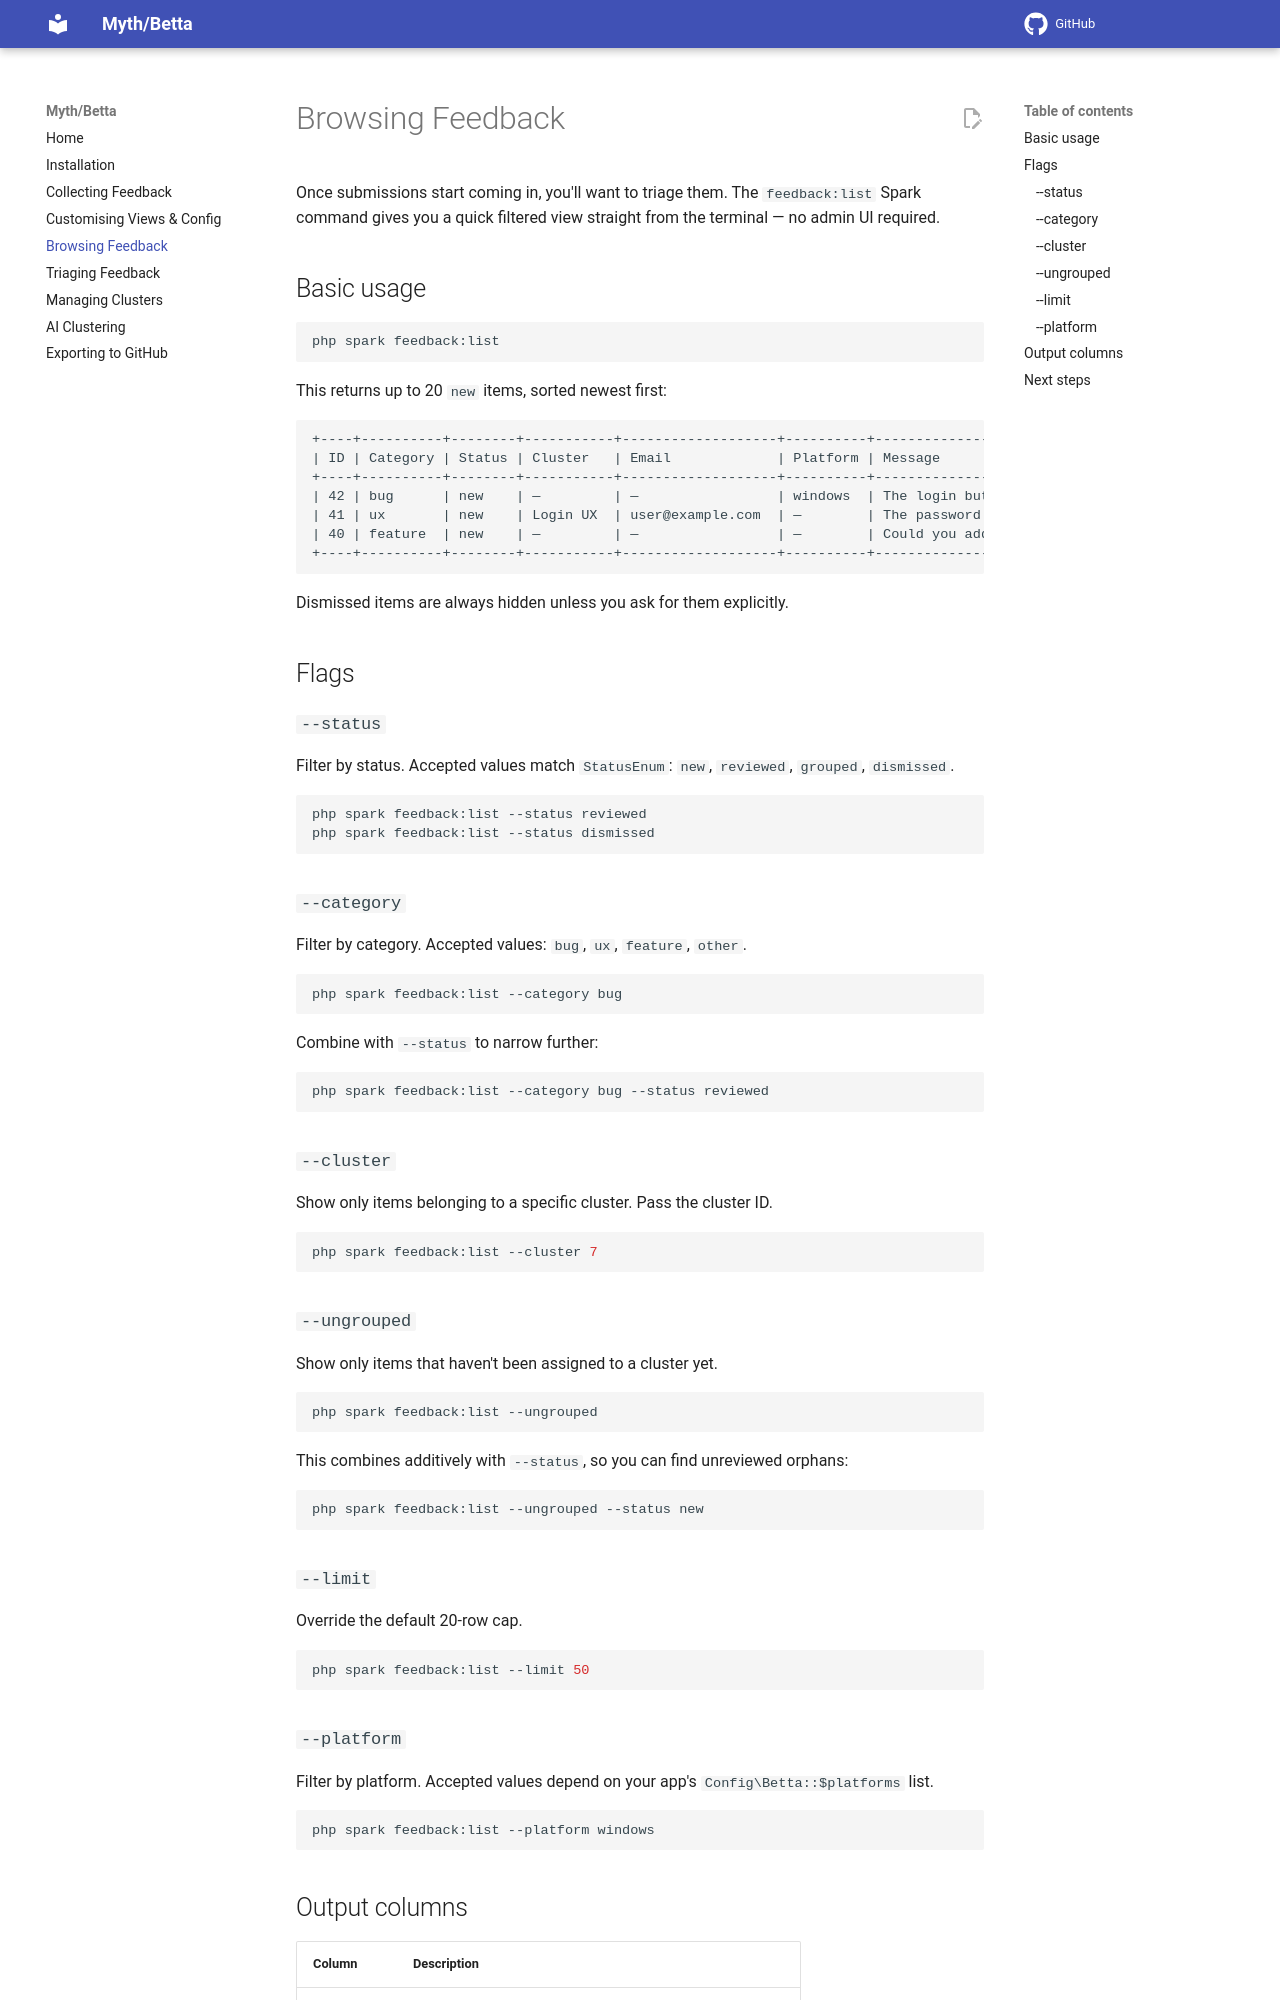

repository: lonnieezell/betta · page: browsing-feedback/index.html · generator: mkdocs

# Browsing Feedback

Once submissions start coming in, you'll want to triage them. The `feedback:list` Spark command gives you a quick filtered view straight from the terminal — no admin UI required.

## Basic usage

```bash
php spark feedback:list
```

This returns up to 20 `new` items, sorted newest first:

```
+----+----------+--------+-----------+-------------------+----------+-----------------------------------------------------+
| ID | Category | Status | Cluster   | Email             | Platform | Message                                               |
+----+----------+--------+-----------+-------------------+----------+-----------------------------------------------------+
| 42 | bug      | new    | —         | —                 | windows  | The login button doesn't respond on mobile Safari    |
| 41 | ux       | new    | Login UX  | user@example.com  | —        | The password field loses focus when I tap it…        |
| 40 | feature  | new    | —         | —                 | —        | Could you add dark mode to the dashboard?             |
+----+----------+--------+-----------+-------------------+----------+-----------------------------------------------------+
```

Dismissed items are always hidden unless you ask for them explicitly.

## Flags

### `--status`

Filter by status. Accepted values match `StatusEnum`: `new`, `reviewed`, `grouped`, `dismissed`.

```bash
php spark feedback:list --status reviewed
php spark feedback:list --status dismissed
```

### `--category`

Filter by category. Accepted values: `bug`, `ux`, `feature`, `other`.

```bash
php spark feedback:list --category bug
```

Combine with `--status` to narrow further:

```bash
php spark feedback:list --category bug --status reviewed
```

### `--cluster`

Show only items belonging to a specific cluster. Pass the cluster ID.

```bash
php spark feedback:list --cluster 7
```

### `--ungrouped`

Show only items that haven't been assigned to a cluster yet.

```bash
php spark feedback:list --ungrouped
```

This combines additively with `--status`, so you can find unreviewed orphans:

```bash
php spark feedback:list --ungrouped --status new
```

### `--limit`

Override the default 20-row cap.

```bash
php spark feedback:list --limit 50
```
